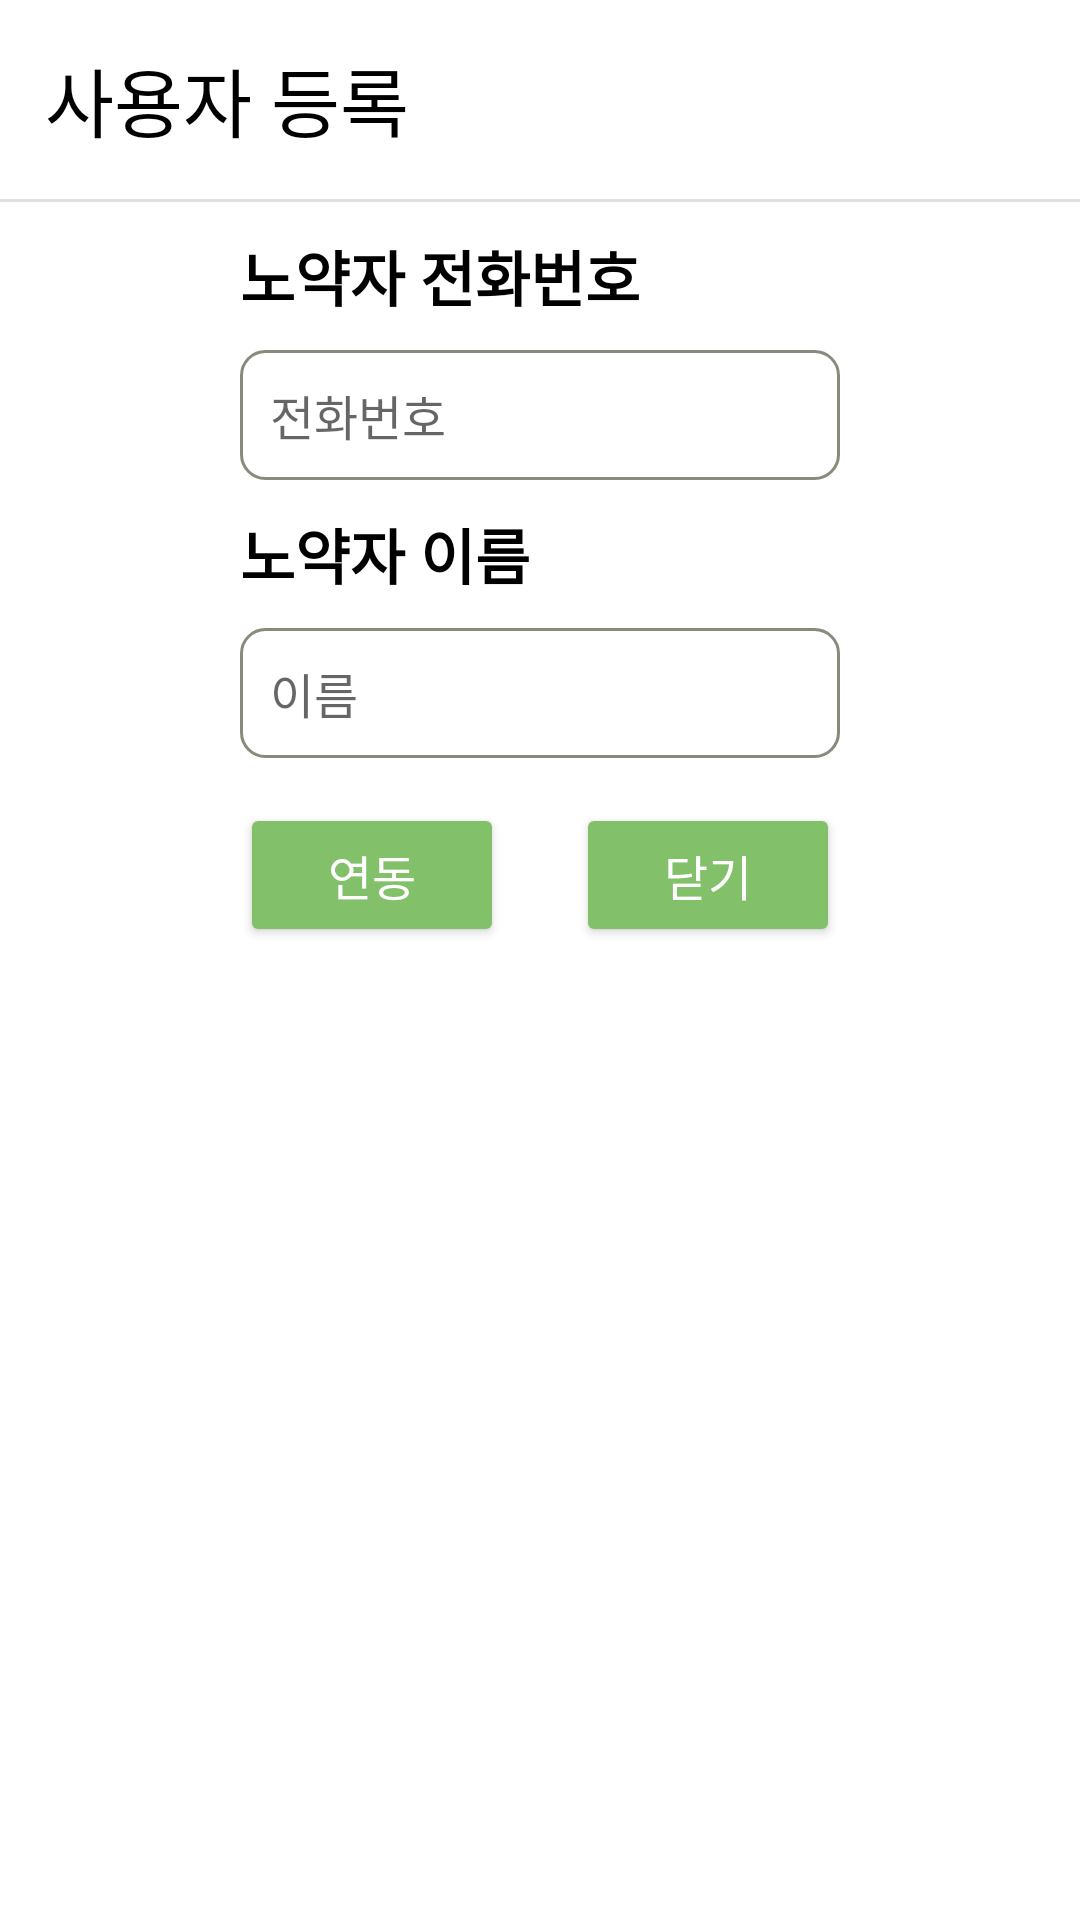

Layout XML and referenced resources for this Android screen:
<!-- AndroidManifest.xml: application theme Theme.BTMXmlVersion -->
<!-- res/layout/interlock_dialog_screen.xml -->
<?xml version="1.0" encoding="utf-8"?>
<androidx.constraintlayout.widget.ConstraintLayout xmlns:android="http://schemas.android.com/apk/res/android"
    xmlns:app="http://schemas.android.com/apk/res-auto"
    android:layout_width="match_parent"
    android:layout_height="match_parent"
    android:paddingVertical="15dp">

    <TextView
        android:id="@+id/title_text"
        android:layout_width="wrap_content"
        android:layout_height="wrap_content"
        android:layout_marginStart="15dp"
        android:text="사용자 등록"
        android:textColor="@color/black"
        android:textSize="25sp"
        app:layout_constraintStart_toStartOf="parent"
        app:layout_constraintTop_toTopOf="parent" />

    <com.google.android.material.divider.MaterialDivider
        android:id="@+id/top_divider"
        android:layout_width="match_parent"
        android:layout_height="1dp"
        android:layout_marginTop="15dp"
        app:layout_constraintTop_toBottomOf="@+id/title_text" />

    <TextView
        android:id="@+id/phone_number_text"
        android:layout_width="wrap_content"
        android:layout_height="wrap_content"
        android:layout_marginTop="10dp"
        android:fontFamily="@font/suit_variable"
        android:text="노약자 전화번호"
        android:textColor="@color/black"
        android:textSize="20sp"
        android:textStyle="bold"
        app:layout_constraintStart_toStartOf="@+id/phone_number_input"
        app:layout_constraintTop_toBottomOf="@+id/top_divider" />

    <EditText
        android:id="@+id/phone_number_input"
        android:layout_width="200dp"
        android:layout_height="wrap_content"
        android:layout_marginTop="10dp"
        android:background="@drawable/login_box"
        android:hint="@string/phone_number_text"
        android:inputType="phone"
        android:maxLength="13"
        android:paddingVertical="10dp"
        android:paddingStart="10dp"
        android:textColor="@color/black"
        android:textSize="16sp"
        app:layout_constraintEnd_toEndOf="parent"
        app:layout_constraintStart_toStartOf="parent"
        app:layout_constraintTop_toBottomOf="@+id/phone_number_text" />

    <TextView
        android:id="@+id/name_text"
        android:layout_width="wrap_content"
        android:layout_height="wrap_content"
        android:layout_marginTop="10dp"
        android:fontFamily="@font/suit_variable"
        android:text="노약자 이름"
        android:textColor="@color/black"
        android:textSize="20sp"
        android:textStyle="bold"
        app:layout_constraintStart_toStartOf="@+id/phone_number_input"
        app:layout_constraintTop_toBottomOf="@+id/phone_number_input" />

    <EditText
        android:id="@+id/name_input"
        android:layout_width="200dp"
        android:layout_height="wrap_content"
        android:layout_marginTop="10dp"
        android:background="@drawable/login_box"
        android:hint="@string/name_text"
        android:inputType="text"
        android:maxLength="13"
        android:paddingVertical="10dp"
        android:paddingStart="10dp"
        android:textColor="@color/black"
        android:textSize="16sp"
        app:layout_constraintEnd_toEndOf="parent"
        app:layout_constraintStart_toStartOf="parent"
        app:layout_constraintTop_toBottomOf="@+id/name_text" />

    <Button
        android:id="@+id/close_button"
        android:layout_width="wrap_content"
        android:layout_height="wrap_content"
        android:layout_marginTop="15dp"
        android:backgroundTint="@color/btm_base_green_100"
        android:text="닫기"
        android:textColor="@color/white"
        android:textSize="16sp"
        app:layout_constraintEnd_toEndOf="@+id/name_input"
        app:layout_constraintTop_toBottomOf="@+id/name_input" />

    <Button
        android:id="@+id/interlock_button"
        android:layout_width="wrap_content"
        android:layout_height="wrap_content"
        android:layout_marginTop="15dp"
        android:layout_marginEnd="10dp"
        android:backgroundTint="@color/btm_base_green_100"
        android:text="연동"
        android:textColor="@color/white"
        android:textSize="16sp"
        app:layout_constraintStart_toStartOf="@+id/name_input"
        app:layout_constraintTop_toBottomOf="@+id/name_input" />

</androidx.constraintlayout.widget.ConstraintLayout>
<!-- resources referenced by this layout -->
<resources>
  <color name="black">#FF000000</color>
  <color name="btm_base_green_100">#82C06A</color>
  <color name="white">#FFFFFFFF</color>
  <!-- drawable login_box (drawable) -->
  <?xml version="1.0" encoding="utf-8"?>
  <selector xmlns:android="http://schemas.android.com/apk/res/android">
      <item android:drawable="@drawable/login_box_enable" android:state_enabled="true" />
      <item android:drawable="@drawable/login_box_disable" android:state_enabled="false" />
  </selector>
  <string name="name_text">이름</string>
  <string name="phone_number_text">전화번호</string>
  <style name="Theme.BTMXmlVersion" parent="Theme.MaterialComponents.DayNight.NoActionBar">
          
          <item name="android:statusBarColor">@color/black</item>
      </style>
  <!-- drawable login_box_enable (drawable) -->
  <?xml version="1.0" encoding="utf-8"?>
  <shape xmlns:android="http://schemas.android.com/apk/res/android"
      android:shape="rectangle">
      <stroke android:width="1dp" android:color="#898A7C" />
      <corners android:radius="8dp" />
      <solid android:color="@color/white"/>
  </shape>
  <!-- drawable login_box_disable (drawable) -->
  <?xml version="1.0" encoding="utf-8"?>
  <shape xmlns:android="http://schemas.android.com/apk/res/android"
      android:shape="rectangle">
      <stroke android:width="1dp" android:color="#898A7C" />
      <corners android:radius="8dp" />
      <solid android:color="@color/certified_disable_button_color"/>
  </shape>
  <color name="certified_disable_button_color">#9C9B9B</color>
</resources>
